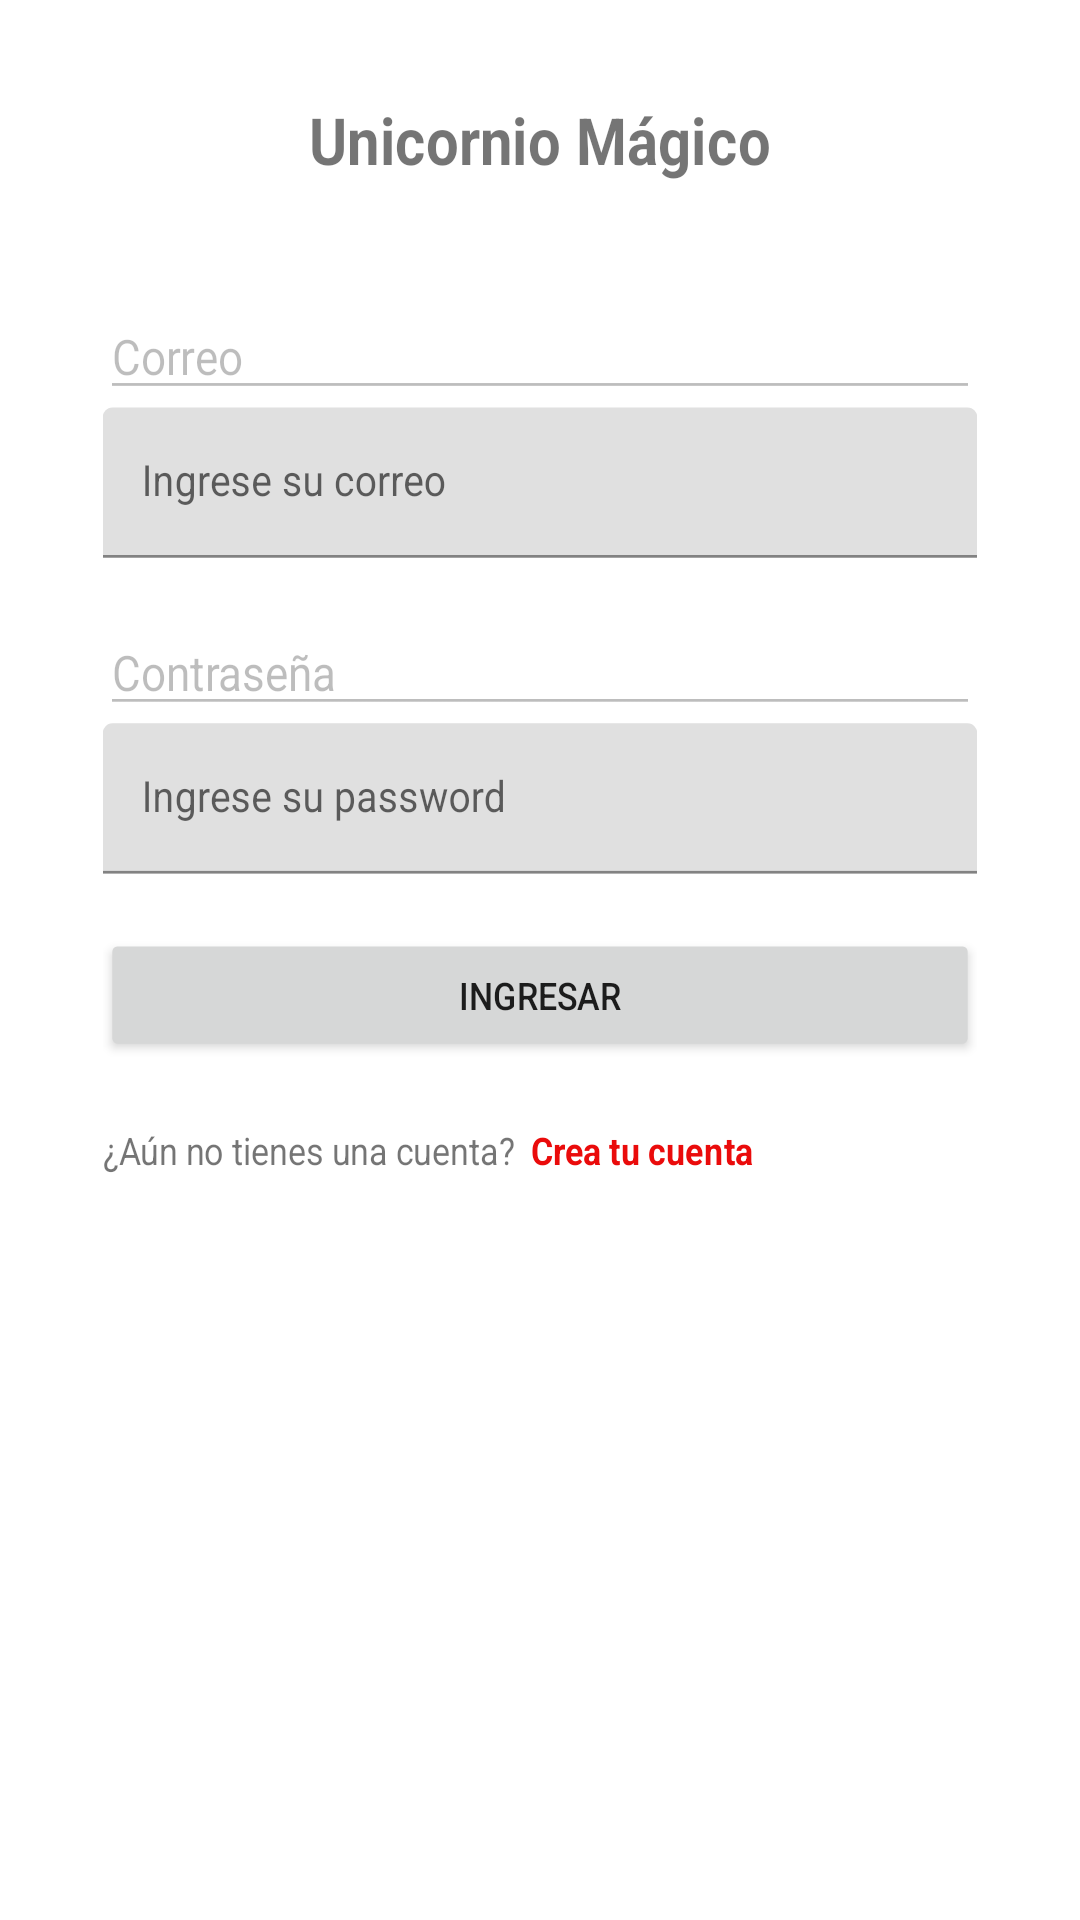

Write the Android layout XML for this screen, with the resource values it uses.
<!-- AndroidManifest.xml: application theme Theme.UnicornioMágico -->
<!-- res/layout/activity_main.xml -->
<?xml version="1.0" encoding="utf-8"?>
<androidx.constraintlayout.widget.ConstraintLayout xmlns:android="http://schemas.android.com/apk/res/android"
    xmlns:app="http://schemas.android.com/apk/res-auto"
    xmlns:tools="http://schemas.android.com/tools"
    android:layout_width="match_parent"
    android:layout_height="wrap_content"
    android:scaleX=".9"
    android:scaleY=".9"
    tools:context=".MainActivity">

    <LinearLayout
        android:layout_width="match_parent"
        android:layout_height="wrap_content"
        android:orientation="vertical"
        android:scaleX=".9">

        <TextView
            android:id="@+id/textView2"
            android:layout_width="match_parent"
            android:layout_height="74dp"
            android:text="Unicornio Mágico"
            android:textAlignment="center"
            android:textSize="24sp"
            android:textStyle="bold" />

        <EditText
            android:id="@+id/editTextTextPersonName"
            android:layout_width="match_parent"
            android:layout_height="wrap_content"
            android:ems="10"
            android:inputType="textPersonName"
            android:text="Correo"
            android:enabled="false"
            android:focusable="false"/>

        <com.google.android.material.textfield.TextInputLayout
            android:layout_width="match_parent"
            android:layout_height="wrap_content">

            <com.google.android.material.textfield.TextInputEditText
                android:id="@+id/inputCorreo"
                android:layout_width="match_parent"
                android:layout_height="wrap_content"
                android:hint="Ingrese su correo"
                android:inputType="textEmailAddress" />
        </com.google.android.material.textfield.TextInputLayout>

        <Space
            android:layout_width="match_parent"
            android:layout_height="20dp"
            android:layoutDirection="inherit" />

        <EditText
            android:id="@+id/editTextTextPersonName2"
            android:layout_width="match_parent"
            android:layout_height="wrap_content"
            android:ems="10"
            android:inputType="textPersonName"
            android:text="Contraseña"
            android:enabled="false"
            android:focusable="false" />

        <com.google.android.material.textfield.TextInputLayout
            android:layout_width="match_parent"
            android:layout_height="match_parent">

            <com.google.android.material.textfield.TextInputEditText
                android:id="@+id/inputPassword"
                android:layout_width="match_parent"
                android:layout_height="wrap_content"
                android:hint="Ingrese su password"
                android:inputType="textPassword"
                android:password="true" />
        </com.google.android.material.textfield.TextInputLayout>

        <Space
            android:layout_width="match_parent"
            android:layout_height="21dp" />

        <LinearLayout
            android:layout_width="match_parent"
            android:layout_height="match_parent"
            android:orientation="vertical">

            <Button
                android:id="@+id/botonLogin"
                android:layout_width="match_parent"
                android:layout_height="wrap_content"
                android:layout_weight="1"
                android:text="Ingresar" />

            <Space
                android:layout_width="match_parent"
                android:layout_height="24dp" />

            <LinearLayout
                android:layout_width="match_parent"
                android:layout_height="match_parent"
                android:layout_weight="1"
                android:orientation="horizontal">

                <TextView
                    android:id="@+id/textView"
                    android:layout_width="wrap_content"
                    android:layout_height="wrap_content"
                    android:text="¿Aún no tienes una cuenta?  " />

                <TextView
                    android:id="@+id/textView3"
                    android:layout_width="wrap_content"
                    android:layout_height="wrap_content"
                    android:clickable="true"
                    android:lineSpacingExtra="8sp"
                    android:text="Crea tu cuenta"
                    android:textColor="#EA0B0B"
                    android:textStyle="bold" />
            </LinearLayout>

        </LinearLayout>

    </LinearLayout>

</androidx.constraintlayout.widget.ConstraintLayout>
<!-- resources referenced by this layout -->
<resources>
  <style name="Theme.UnicornioMágico" parent="Theme.MaterialComponents.DayNight.DarkActionBar">
          
          <item name="colorPrimary">@color/purple_500</item>
          <item name="colorPrimaryVariant">@color/purple_700</item>
          <item name="colorOnPrimary">@color/white</item>
          
          <item name="colorSecondary">@color/teal_200</item>
          <item name="colorSecondaryVariant">@color/teal_700</item>
          <item name="colorOnSecondary">@color/black</item>
          
          <item name="android:statusBarColor">?attr/colorPrimaryVariant</item>
          
      </style>
  <!-- not gathered from this repository: default colours our renderer supplied (Android Studio template values) -->
  <color name="purple_500">#FF6200EE</color>
  <color name="purple_700">#FF3700B3</color>
  <color name="teal_200">#FF03DAC5</color>
  <color name="teal_700">#FF018786</color>
  <color name="black">#FF000000</color>
  <color name="white">#FFFFFFFF</color>
</resources>
